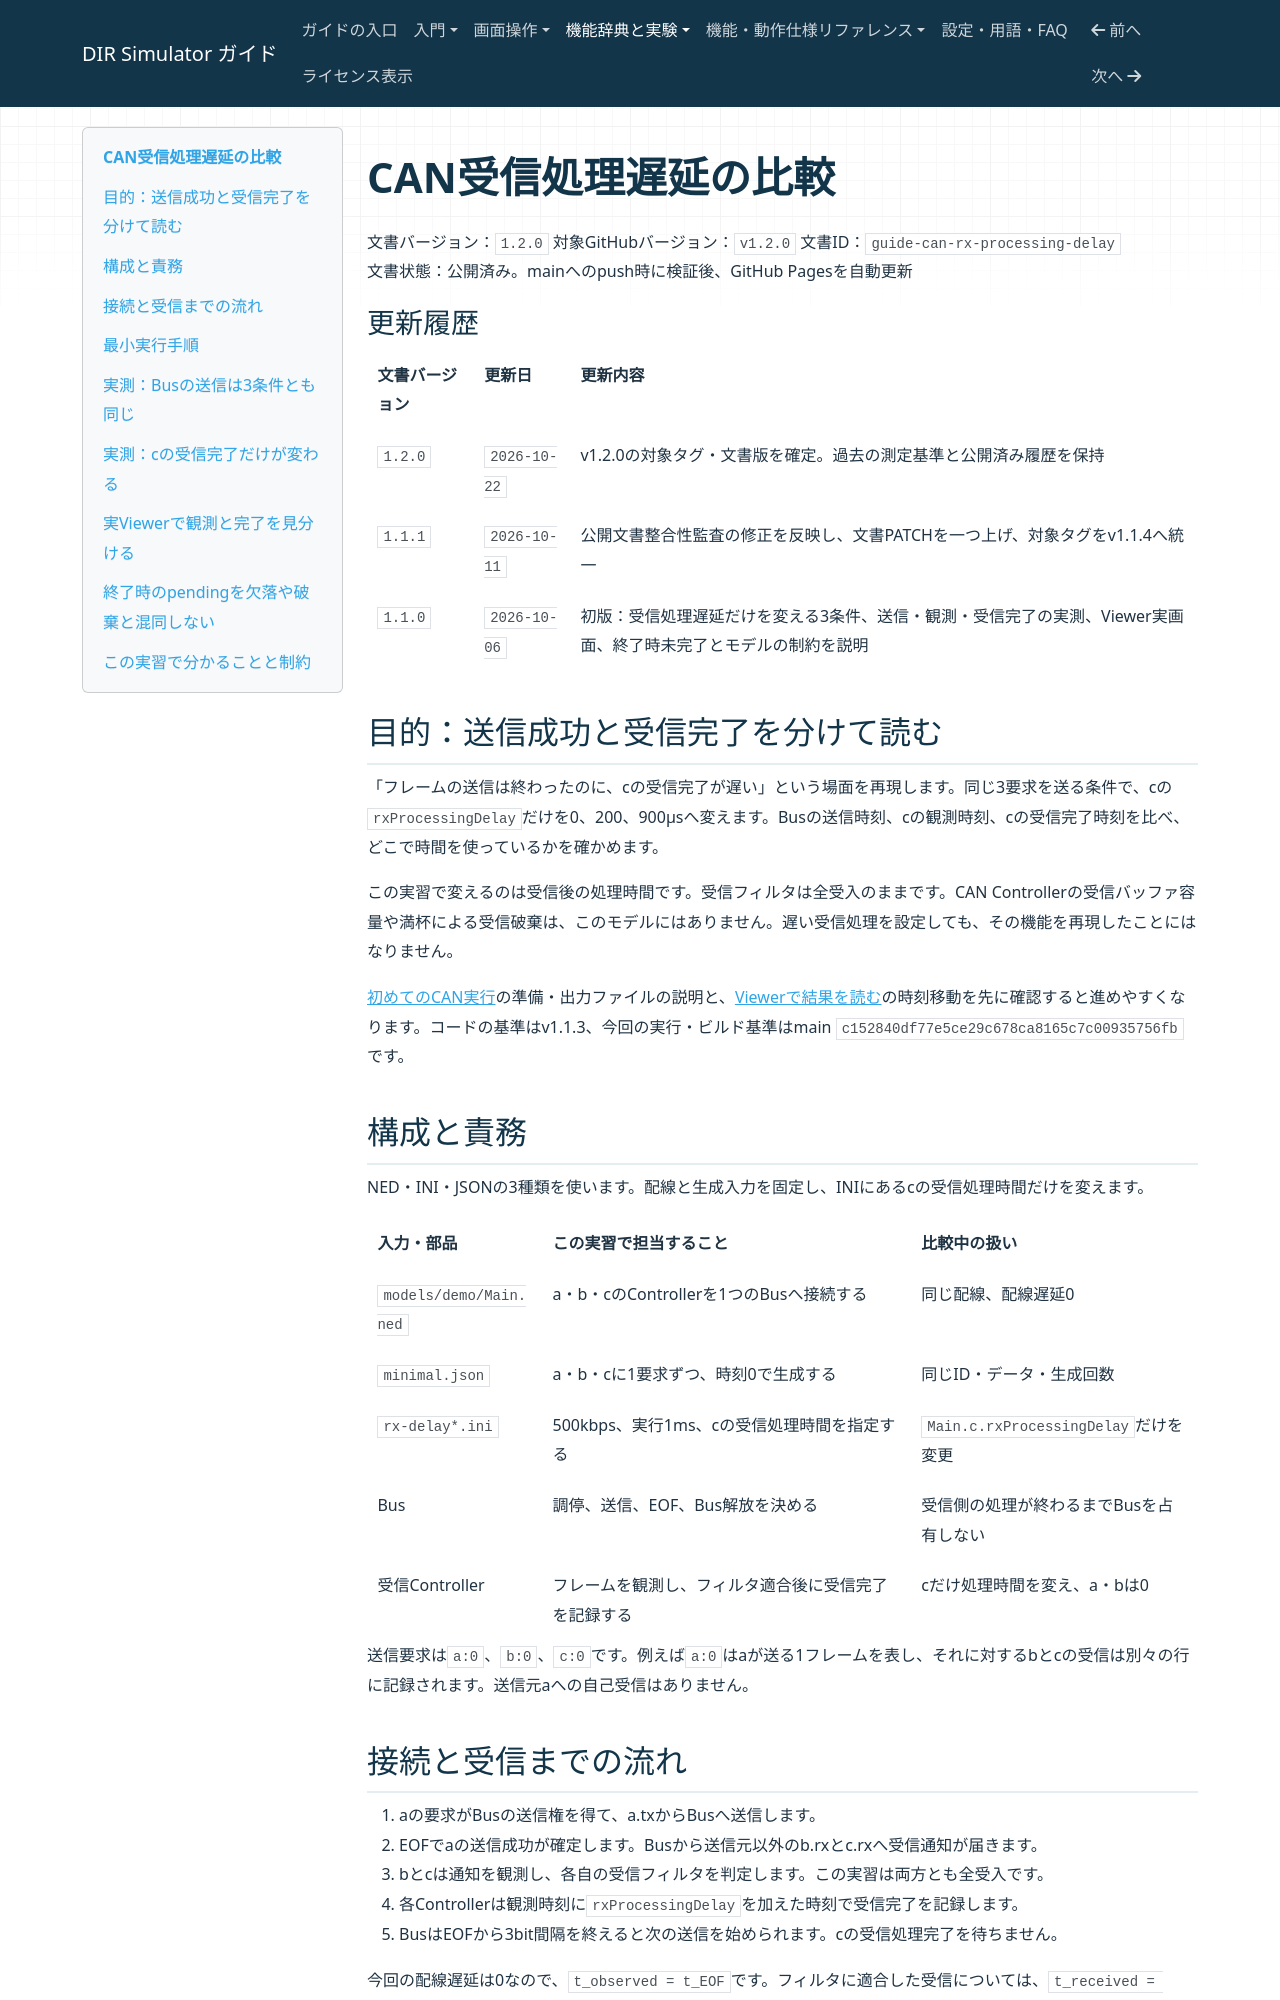

repository: hideki-ozu/DIR-Simulator · page: CAN受信処理遅延の比較.html · generator: mkdocs

# CAN受信処理遅延の比較

文書バージョン：`1.2.0`
対象GitHubバージョン：`v1.2.0`
文書ID：`guide-can-rx-processing-delay`  
文書状態：公開済み。mainへのpush時に検証後、GitHub Pagesを自動更新

### 更新履歴

| 文書バージョン | 更新日 | 更新内容 |
| --- | --- | --- |
| `1.2.0` | `2026-10-22` | v1.2.0の対象タグ・文書版を確定。過去の測定基準と公開済み履歴を保持 |
| `1.1.1` | `2026-10-11` | 公開文書整合性監査の修正を反映し、文書PATCHを一つ上げ、対象タグをv1.1.4へ統一 |
| `1.1.0` | `2026-10-06` | 初版：受信処理遅延だけを変える3条件、送信・観測・受信完了の実測、Viewer実画面、終了時未完了とモデルの制約を説明 |

## 目的：送信成功と受信完了を分けて読む

「フレームの送信は終わったのに、cの受信完了が遅い」という場面を再現します。同じ3要求を送る条件で、cの`rxProcessingDelay`だけを0、200、900µsへ変えます。Busの送信時刻、cの観測時刻、cの受信完了時刻を比べ、どこで時間を使っているかを確かめます。

この実習で変えるのは受信後の処理時間です。受信フィルタは全受入のままです。CAN Controllerの受信バッファ容量や満杯による受信破棄は、このモデルにはありません。遅い受信処理を設定しても、その機能を再現したことにはなりません。

[初めてのCAN実行](初めてのCAN実行.md)の準備・出力ファイルの説明と、[Viewerで結果を読む](Viewerで結果を読む.md)の時刻移動を先に確認すると進めやすくなります。コードの基準はv1.1.3、今回の実行・ビルド基準はmain `c152840df77e5ce29c678ca8165c7c00935756fb`です。
